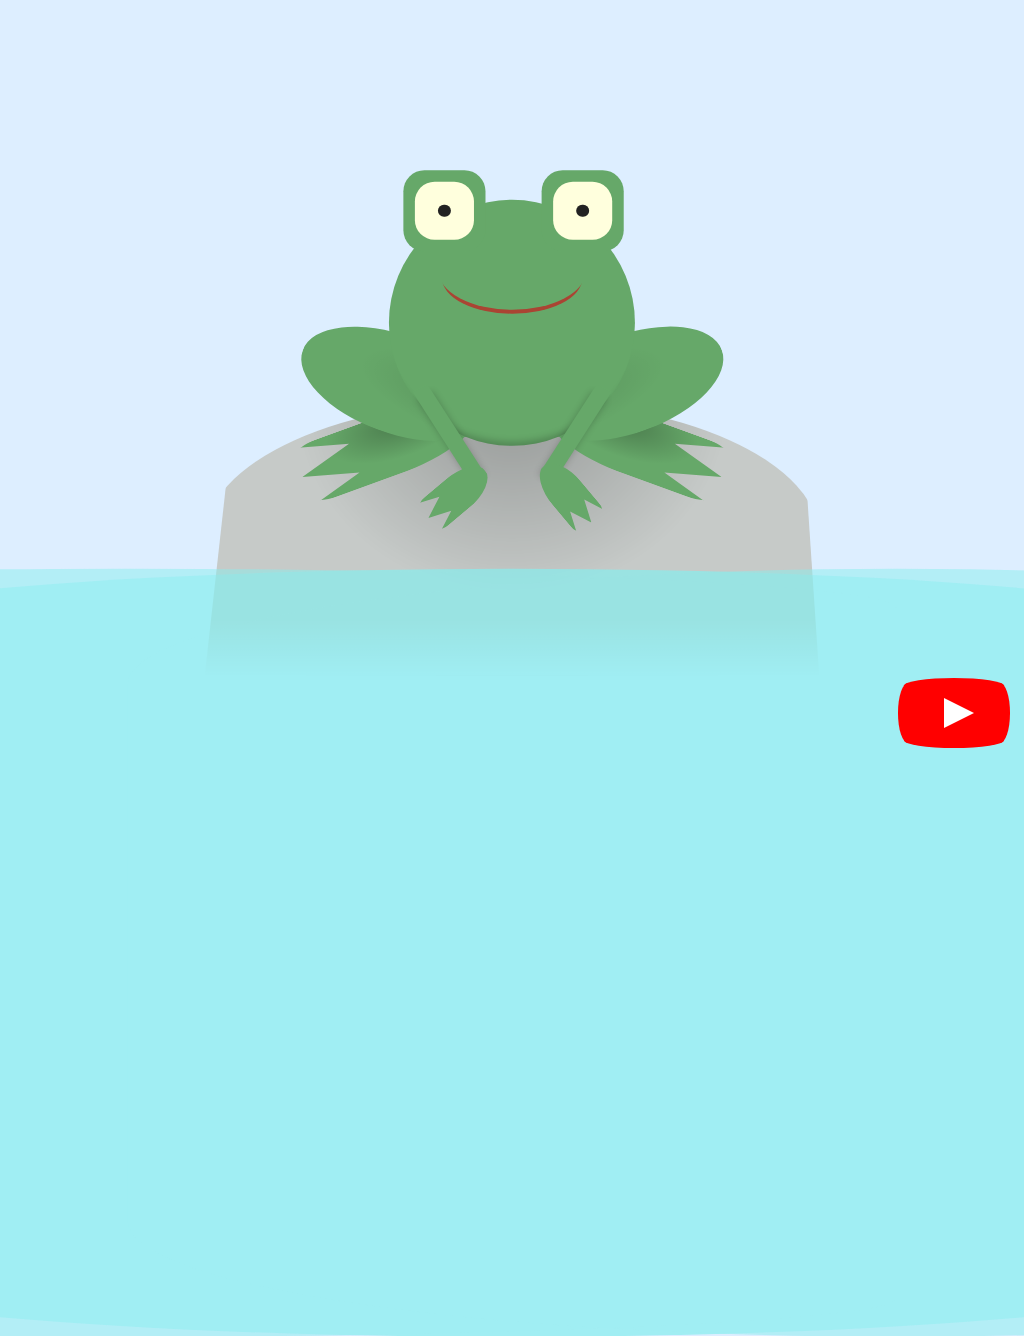

Recreate this image using only HTML and CSS.

<!-- file: css-frog.html -->
<!doctype html>
<html lang="en">
<head>
  <meta charset="utf-8">
  <meta name="viewport" content="width=device-width, initial-scale=1">
  <title>CSS Frog</title>
  <link rel="stylesheet" href="css-frog.css">
</head>
<body>
<div class="cartoon">
<div class="rock"></div>
<div class="water hb ha"></div>
<div class="foot"></div>
<div class="foot"></div>
<div class="leg"></div>
<div class="leg"></div>
<div class="body">
<div class="eyes"></div>
<div class="mouth"></div>
</div>
<div class="arm"></div>
<div class="arm"></div>
<div class="hand"></div>
<div class="hand"></div>
</div>
<a href="https://www.youtube.com/watch?v=heaAgplTxpk" id="youtube" target="_blank">
<span>See how this drawing was made</span>
</a>

</body>
</html>


/* file: css-frog.css */
/* Alvaro Montoro · https://codepen.io/alvaromontoro/pen/PoGWZom
   Collection: https://github.com/pagespeed-pro/css-art.com/tree/1ce83a9cee23fec9a7b1d665c8b40f9d464c97ee/artwork/css-frog */
html, body {
  --skin: #66a869;
  --eye: #ffd;
  --pupil: #222;
  --mouth: #a43;
  --shadow: #0003;
  --light-shadow: #0002;
  --dark-shadow: #0004;
  --rock: #c6cac8;
  --water: #8ee;
  --sky: #def;
  overflow: hidden;
  background: var(--sky);
}

.cartoon {
  width: 80vmin;
  height: 80vmin;
  position: absolute;
  top: 50%;
  left: 50%;
  transform: translate(-50%, -50%);
}

.cartoon div,
.cartoon div.ha::after,
.cartoon div.hb::before {
  content: "";
  display: block;
  position: absolute;
  box-sizing: border-box;
}

.body {
  width: 40%;
  height: 40%;
  background: var(--skin);
  border-radius: 50%;
  top: 20%;
  left: 50%;
  transform: translate(-50%, 0);
  box-shadow: inset 0vmin -2.5vmin 1vmin -2vmin var(--shadow);
}

.eyes {
  width: 5%;
  height: 5%;
  background: var(--pupil);
  top: 2%;
  left: 20%;
  border-radius: 50%;
  box-shadow: 
    0 0 0 3vmin var(--eye), 
    0 0 0 4.5vmin var(--skin),
    18vmin 0 0 var(--pupil),
    18vmin 0 0 3vmin var(--eye), 
    18vmin 0 0 4.5vmin var(--skin)
    ;
}

.mouth {
  border-radius: 100% / 80%;
  left: 50%;
  top: 5%;
  transform: translate(-50%, 0);
  width: 60%;
  height: 40%;
  box-shadow: 0 1vmin 0 -0.5vmin var(--mouth);
}

.leg {
  width: 32%;
  height: 16%;
  background: var(--skin);
  border-radius: 50%;
  top: 42%;
  left: 15%;
  transform: rotate(20deg);
  background-image: radial-gradient(at 100% 40%, var(--light-shadow), transparent 50%)
}

.leg + .leg {
  left: auto;
  right: 15%;
  transform: rotate(-20deg);
  background-image: radial-gradient(at 0% 40%, var(--light-shadow), transparent 50%)
}

.foot {
  width: 30%;
  height: 10%;
  background: var(--skin);
  border-radius: 30% 100% 100% 30%;
  clip-path: polygon(0% 0%, 100% 0%, 100% 100%, 0% 100%, 30% 75%, 0% 50%, 30% 25%);
  transform: rotate(-20deg);
  left: 15%;
  top: 55%;
  background-image: radial-gradient(at 60% 20%, var(--dark-shadow), transparent 50%)
}

.foot + .foot {
  right: 15%;
  left: auto;
  transform: scaleX(-1) rotate(-20deg);
}

.arm {
  width: 3%;
  height: 15%;
  transform: skewX(10deg) rotate(-25deg);
  background: var(--skin);
  box-shadow: 0 1vmin 1vmin var(--shadow);
  top: 50%;
  left: 38%;
}

.arm + .arm {
  left: auto;
  right: 38%;
  transform: scaleX(-1) skewX(10deg) rotate(-25deg);
}

.hand {
  width: 12%;
  height: 6%;
  background: var(--skin);
  border-radius: 30% 100% 100% 30%;
  clip-path: polygon(0% 0%, 100% 0%, 100% 100%, 0% 100%, 30% 75%, 0% 50%, 30% 25%);
  transform: rotate(-40deg);
  left: 35%;
  top: 65%;
}

.hand + .hand {
  left: auto;
  right: 35%;
  transform: scaleX(-1) rotate(-50deg);
}

.rock {
  width: 100%;
  height: 45%;
  top: 52.5%;
  left: 50%;
  transform: translate(-50%, 0);
  border-radius: 100% 100% 0 0;
  clip-path: polygon(0% 100%, 5% 0, 97% 0%, 100% 100%);
  background-image: 
    radial-gradient(at 50% 0%, var(--shadow) 10%, transparent 50%),
    linear-gradient(var(--rock) 80%, transparent);
}

@keyframes waterMoving {
  0%, 100% { transform: translate(-50%, 0); }
  50% { transform: translate(-45%, 0); }
}

.water,
.water::before,
.water::after {
  width: 150vw;
  height: 100vh;
  position: absolute;
  top: 80%;
  left: 50%;
  background: var(--water);
  transform: translate(-50%, 0);
  border-radius: 100% / 20%;
  opacity: 0.7;
  animation: waterMoving 2s infinite linear;
}

.water::before {
  top: 0;
  left: 25%;
  border-radius: 100% / 10%;
  animation: waterMoving 3s infinite linear;
}

.water::after {
  top: 0;
  left: 75%;
  border-radius: 100% / 30%;
  animation: waterMoving 1.5s infinite linear;
}


/***/

#youtube {
  z-index: 2;
  display: block;
  width: 100px;
  height: 70px;
  position: absolute;
  bottom: 20px;
  right: 20px;
  background: red;
  border-radius: 50% / 11%;
  transition: transform 0.5s;
}

#youtube:hover,
#youtube:focus {
  transform: scale(1.1);
}

#youtube::before {
  content: "";
  display: block;
  position: absolute;
  top: 7.5%;
  left: -6%;
  width: 112%;
  height: 85%;
  background: red;
  border-radius: 9% / 50%;
}

#youtube::after {
  content: "";
  display: block;
  position: absolute;
  top: 20px;
  left: 40px;
  width: 45px;
  height: 30px;
  border: 15px solid transparent;
  box-sizing: border-box;
  border-left: 30px solid white;
}

#youtube span {
  font-size: 0;
  position: absolute;
  width: 0;
  height: 0;
  overflow: hidden;
}
